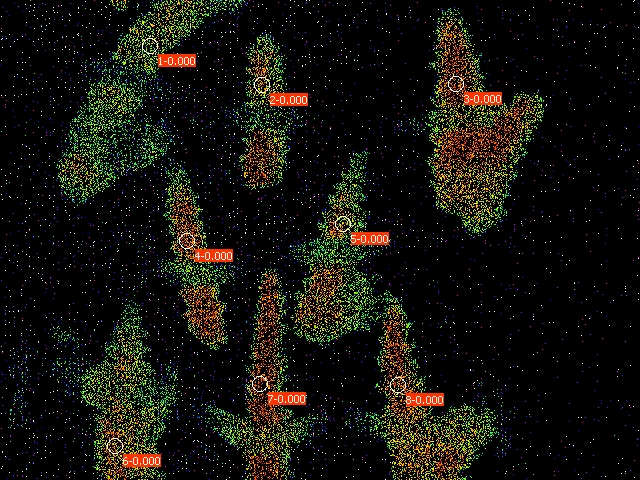

The data file committed next to this chart (first rows):
Date; Time; No.; PAR; F1; F2; F3; F4; F5; F6; F7; F8; Fm'1; Fm'2; Fm'3; Fm'4; Fm'5; Fm'6; Fm'7; Fm'8; Y(II)1; Y(II)2; Y(II)3; Y(II)4
21.06.23; 21:23:01; 1; 0; 0.0337; 0.0582; 0.0899; 0.0924; 0.0479; 0.0723; 0.1183; 0.0758; 0.0327; 0.0577; 0.0894; 0.0943; 0.0503; 0.0738; 0.1163; 0.0762; 0.000; 0.000; 0.000; 0.000
